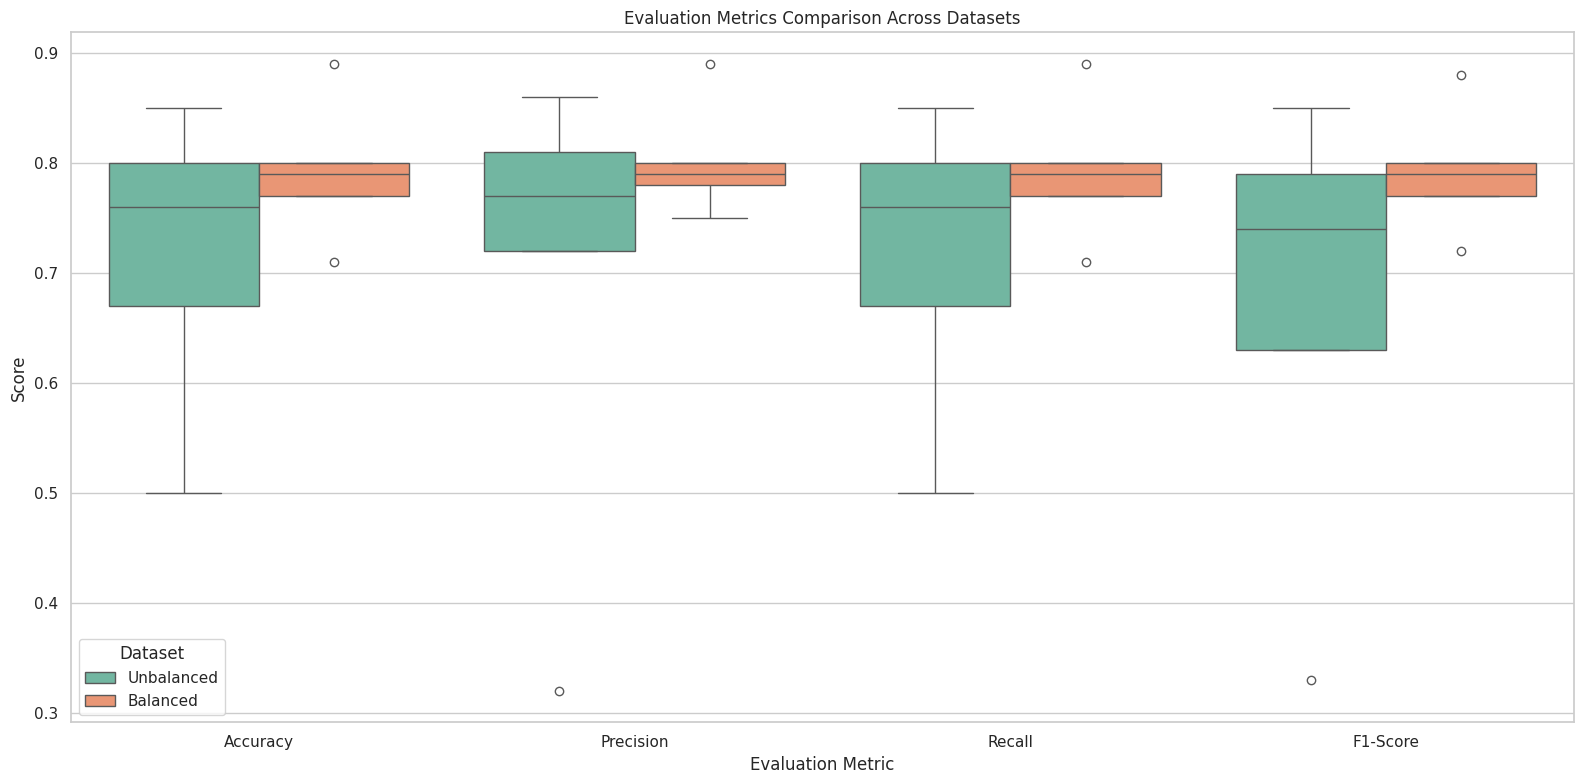
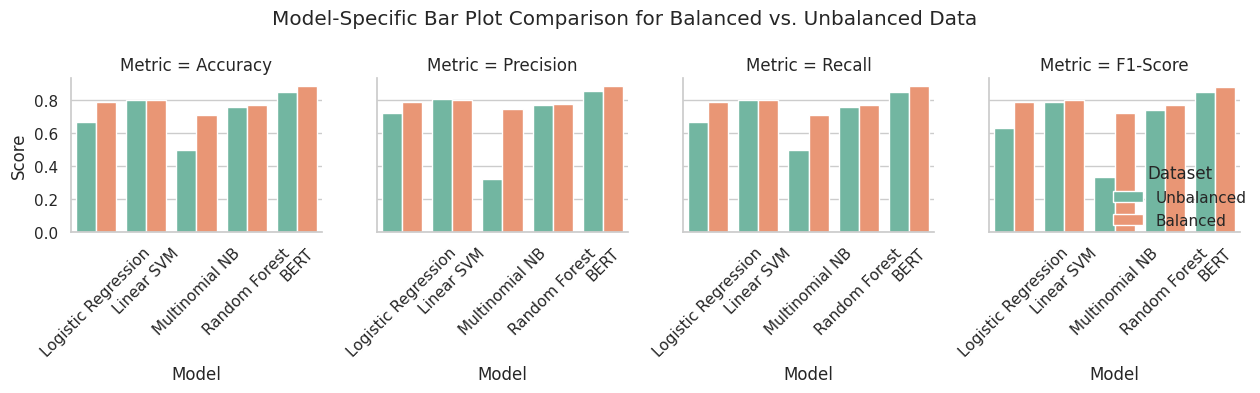

Write Python code to recreate these figures, in order.
import pandas as pd
import seaborn as sns
import matplotlib.pyplot as plt

def plot_model_specific_comparison(metrics_dict):
    """
    Plots a model-specific comparison of evaluation metrics for balanced vs. unbalanced datasets.

    Parameters:
    - metrics_dict (dict): Nested dictionary containing evaluation metrics for each model under both conditions.
    """
    data = []
    for dataset, models in metrics_dict.items():
        for model, metrics in models.items():
            for metric, score in metrics.items():
                data.append({
                    'Dataset': dataset,
                    'Model': model,
                    'Metric': metric,
                    'Score': score
                })

    # Create DataFrame
    df = pd.DataFrame(data)

    # Specify the order for consistent plotting
    model_order = ['Logistic Regression', 'Linear SVM', 'Multinomial NB', 'Random Forest', 'BERT']
    metric_order = ['Accuracy', 'Precision', 'Recall', 'F1-Score']
    dataset_order = ['Unbalanced', 'Balanced']

    # Set the style
    sns.set(style="whitegrid")

    # Create a figure for box plots
    plt.figure(figsize=(16, 8))
    sns.boxplot(
        data=df,
        x='Metric',
        y='Score',
        hue='Dataset',
        palette='Set2',
        order=metric_order
    )
    plt.title('Evaluation Metrics Comparison Across Datasets')
    plt.xlabel('Evaluation Metric')
    plt.ylabel('Score')
    plt.legend(title='Dataset')
    plt.tight_layout()
    plt.savefig('evaluation_metrics_boxplot.png')
    plt.show()

    # Create a figure for bar plots
    g = sns.catplot(
        data=df,
        kind='bar',
        x='Model',
        y='Score',
        hue='Dataset',
        col='Metric',
        col_order=metric_order,
        hue_order=dataset_order,
        order=model_order,
        palette='Set2',
        height=4,
        aspect=0.7
    )
    g.fig.subplots_adjust(top=0.9)
    g.fig.suptitle('Model-Specific Bar Plot Comparison for Balanced vs. Unbalanced Data')
    g.set_axis_labels("Model", "Score")
    for ax in g.axes.flatten():
        ax.tick_params(axis='x', rotation=45)
    plt.tight_layout()
    plt.savefig('model_comparison_barplot.png')
    plt.show()

# Example usage
# Define your evaluation metrics in a nested dictionary
# Updated evaluation metrics based on your data
metrics_dict = {
    'Unbalanced': {
        'Logistic Regression': {'Accuracy': 0.67, 'Precision': 0.72, 'Recall': 0.67, 'F1-Score': 0.63},
        'Linear SVM': {'Accuracy': 0.80, 'Precision': 0.81, 'Recall': 0.80, 'F1-Score': 0.79},
        'Multinomial NB': {'Accuracy': 0.50, 'Precision': 0.32, 'Recall': 0.50, 'F1-Score': 0.33},
        'Random Forest': {'Accuracy': 0.76, 'Precision': 0.77, 'Recall': 0.76, 'F1-Score': 0.74},
        'BERT': {'Accuracy': 0.85, 'Precision': 0.86, 'Recall': 0.85, 'F1-Score': 0.85}
    },
    'Balanced': {
        'Logistic Regression': {'Accuracy': 0.79, 'Precision': 0.79, 'Recall': 0.79, 'F1-Score': 0.79},
        'Linear SVM': {'Accuracy': 0.80, 'Precision': 0.80, 'Recall': 0.80, 'F1-Score': 0.80},
        'Multinomial NB': {'Accuracy': 0.71, 'Precision': 0.75, 'Recall': 0.71, 'F1-Score': 0.72},
        'Random Forest': {'Accuracy': 0.77, 'Precision': 0.78, 'Recall': 0.77, 'F1-Score': 0.77},
        'BERT': {'Accuracy': 0.89, 'Precision': 0.89, 'Recall': 0.89, 'F1-Score': 0.88}
    }
}

# Plot the comparison
plot_model_specific_comparison(metrics_dict)
